Run: headless pygame with SDL's dummy video driver; simulated clock (each Clock.tick advances the game by its frame time, no real sleeping); random seed 0; keys injected as events and as key.get_pressed() state; mouse plan: one left click at the window centre at the start of phase 2, then a move to the lower-right quarter at the start of phase 3.
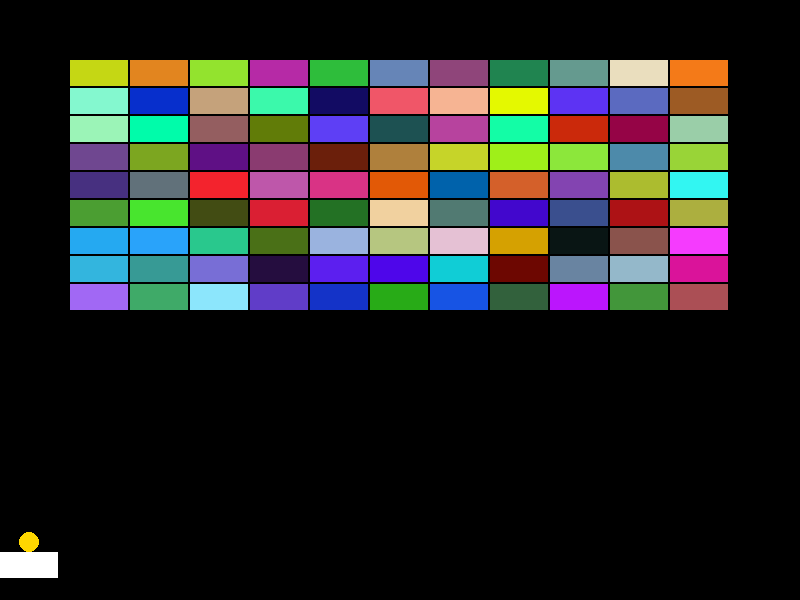
Frame 1 of 4 · flips 1–60 · no input
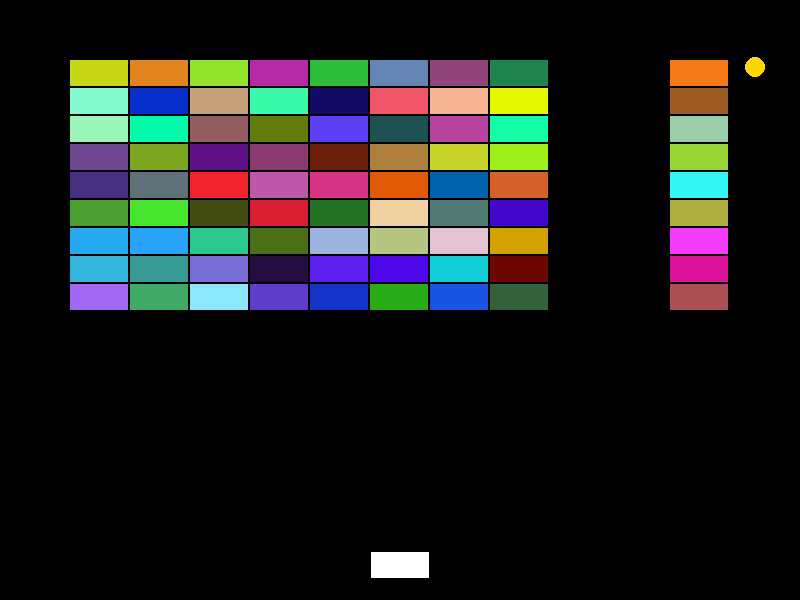
Frame 2 of 4 · flips 61–180 · clicked the window centre · tapped SPACE, RETURN · held RIGHT (→), D
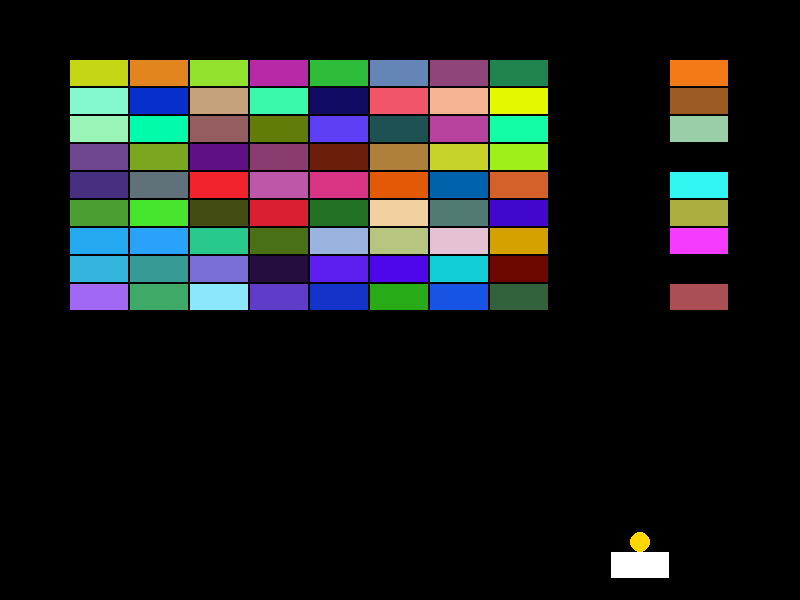
Frame 3 of 4 · flips 181–300 · moved the mouse to the lower-right quarter · held DOWN (↓), S
Frame 4 of 4 · flips 301–420 · held LEFT (←), A, UP (↑), W · screen unchanged from frame 3, image omitted

The pygame program that drew these frames:

######################載入套件######################
import pygame as py
import sys
import random as r


######################物件類別######################
class Brick:  # 因為是物件因此用大寫字母開頭
    def __init__(self, x, y, width, height, color):
        """
        初始化磚塊\n
        x,y:磚塊的左上角座標\n
        width,height:磚塊的寬度和高度\n
        color:磚塊的顏色\n
        """
        self.rect = py.Rect(x, y, width, height)  # 磚塊的矩形區域
        self.color = color  # 磚塊的顏色
        self.hit = False  # 磚塊是否被擊中

    def draw(self, display_area):
        """
        繪製磚塊\n
        display_area:繪製磚塊的區域\n
        """
        if not self.hit:
            py.draw.rect(display_area, self.color, self.rect)


class Ball:
    def __init__(self, x, y, radius, color):
        """
        初始化球\n
        x,y:球的中心座標\n
        radius:球的半徑\n
        color:球的顏色\n
        """
        self.x = x  # 球的x座標
        self.y = y  # 球的y座標
        self.color = color  # 球的顏色
        self.radius = radius  # 球的半徑
        self.speed_x = 5  #  初始水平速度
        self.speed_y = -5  # 初始垂直速度(負數表示向上移動)
        self.is_moving = False  # 球是否在移動

    def draw(self, display_area):
        """
        繪製球\n
        display_area:繪製球的區域\n
        """
        py.draw.circle(
            display_area, self.color, (int(self.x), int(self.y)), self.radius
        )

    def move(self):
        """
        移動球\n
        """
        if self.is_moving:
            self.x += self.speed_x
            self.y += self.speed_y

    def check_collision(self, bg_x, bg_y, bricks, pad):
        """
        檢查碰撞並處理反彈\n
        bg_x,bg_y:視窗的寬度和高度\n
        bricks:磚塊的List\n
        pad:底板物件\n
        """
        # 檢查與視窗邊緣的碰撞
        if self.x - self.radius <= 0 or self.x + self.radius >= bg_x:
            self.speed_x = -self.speed_x
        if self.y - self.radius <= 0:
            self.speed_y = -self.speed_y
        # 檢查是否掉出底部(遊戲結束)
        if self.y + self.radius >= bg_y:
            self.is_moving = False
        # 檢查與底板的碰撞
        if (
            self.y + self.radius >= pad.rect.y
            and self.y + self.radius <= pad.rect.y + pad.rect.height
            and self.x >= pad.rect.x
            and self.x <= pad.rect.x + pad.rect.width
        ):
            self.speed_y = -abs(self.speed_y)
        # 檢查與磚塊的碰撞
        for brick in bricks:
            if not brick.hit:  # 只檢查未被擊中的磚塊
                # 計算球心到磚塊的距離
                dx = abs(self.x - (brick.rect.x + brick.rect.width // 2))
                dy = abs(self.y - (brick.rect.y + brick.rect.height // 2))
                # 檢查是否碰撞
                if (
                    dx < self.radius + brick.rect.width // 2
                    and dy < self.radius + brick.rect.height // 2
                ):
                    brick.hit = True  # 標記磚塊被擊中
                    # 從磚塊的哪一邊碰撞來決定反彈方向
                    if self.x < brick.rect.x or brick.rect.x + brick.rect.width:
                        self.speed_x = -self.speed_x  # 水平反彈
                    else:
                        self.speed_y = -self.speed_y  # 垂直反彈


######################定義函式區######################

######################初始化設定######################
py.init()  # 初始化pygame
FPS = py.time.Clock()  # 設定FPS
######################載入圖片######################

######################遊戲視窗設定######################
bg_x = 800
bg_y = 600
bg_size = (bg_x, bg_y)  # 設定視窗大小
py.display.set_caption("打磚塊")  # 設定視窗標題
screen = py.display.set_mode((bg_size))  # 設定視窗大小
######################磚塊######################
bricks_row = 9  # 磚塊有幾個橫排
bricks_col = 11  # 磚塊有幾個直排
bricks_w = 58  # 磚塊的寬度
bricks_h = 26  # 磚塊的高度
bricks_gap = 2  # 磚塊的間距
bricks = []  # 用來存放磚塊物件的List
for col in range(bricks_col):
    for row in range(bricks_row):
        x = col * (bricks_w + bricks_gap) + 70  # 70是磚塊的起始x座標
        y = row * (bricks_h + bricks_gap) + 60  # 60是磚塊的起始y座標
        color = (r.randint(0, 255), r.randint(0, 255), r.randint(0, 255))  # 隨機顏色
        brick = Brick(x, y, bricks_w, bricks_h, color)  # 建立磚塊物件
        bricks.append(brick)  # 將磚塊物件加入List
######################顯示文字設定######################

######################底板設定######################
pad = Brick(0, bg_y - 48, bricks_w, bricks_h, (255, 255, 255))  # 底板的設定
######################球設定######################
ball_radius = 10  # 球的半徑
ball_color = (255, 215, 0)  # 球的顏色
ball = Ball(
    pad.rect.x + bricks_w // 2, pad.rect.y - ball_radius, ball_radius, ball_color
)  # 球的設定
######################遊戲結束設定######################

######################主程式######################
b = 0
while True:
    FPS.tick(60)  # 設定每秒60FPS
    screen.fill((0, 0, 0))  # 清空畫面
    mos_x, mos_y = py.mouse.get_pos()  # 取得滑鼠座標
    pad.rect.x = mos_x - bricks_w // 2  # 設定底板的x座標

    if pad.rect.x < 0:  # 如果底板的x座標小於0
        pad.rect.x = 0  # 設定底板的x座標為0
    if pad.rect.x + bricks_w > bg_x:  # 如果底板的x座標大於視窗的寬度
        pad.rect.x = bg_x - pad.rect.width  # 設定底板的x座標為視窗的寬度減去底板的寬度

    if not ball.is_moving:  # 如果球沒有在移動
        ball.x = pad.rect.x + pad.rect.width // 2
        # 設定球的x座標為底板的x座標加上底板的寬度除以2減去球的半徑
        ball.y = pad.rect.y - ball_radius  # 設定球的y座標為底板的y座標減去球的半徑
    else:
        # 如果球在移動，進行移動和碰撞檢查
        ball.move()  # 移動球
        ball.check_collision(bg_x, bg_y, bricks, pad)  # 檢查與底板的碰撞

    for event in py.event.get():  # 事件處理
        if event.type == py.QUIT:
            sys.exit()
        if event.type == py.MOUSEBUTTONDOWN:
            if not ball.is_moving:
                ball.is_moving = True
    for brick in bricks:
        brick.draw(screen)
    pad.draw(screen)  # 繪製底板
    ball.draw(screen)  # 繪製球
    py.display.update()  # 更新畫面
